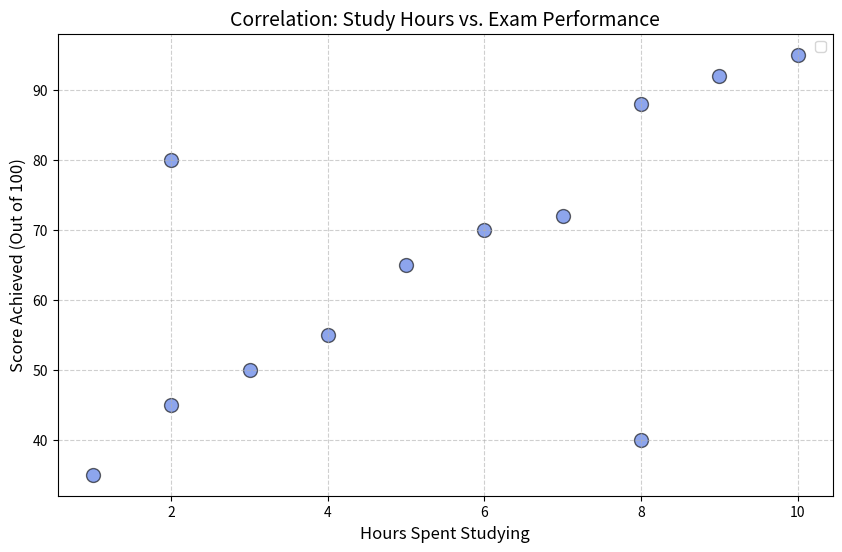

Recreate this plot in Python.
import matplotlib.pyplot as plt

# 1. INITIALIZE DATA (No external files needed)
# Each index represents one student
# Student 1: 2 hours study -> 45 marks, etc.
study_hours = [2, 3, 5, 1, 8, 7, 10, 4, 6, 9, 2, 8]
exam_scores = [45, 50, 65, 35, 88, 72, 95, 55, 70, 92, 80, 40] 

# Note: The last student (8 hours, 40 marks) is our "Outlier" 
# They studied a lot but likely had a bad day!

def generate_practice_scatter():
    plt.figure(figsize=(10, 6))

    # 2. CREATE THE SCATTER PLOT
    # s=100 sets the size of the dots
    # alpha=0.6 makes them slightly transparent (good for overlapping dots)
    # edgecolor adds a nice ring around the dot
    
    plt.scatter(study_hours , exam_scores ,color= 'royalblue', s=100,alpha =0.6,edgecolors='black')

    # 3. ADDING LABELS & INSIGHTS
    plt.title("Correlation: Study Hours vs. Exam Performance", fontsize=14)
    plt.xlabel("Hours Spent Studying", fontsize=12)
    plt.ylabel("Score Achieved (Out of 100)", fontsize=12)

    # Adding a grid makes it easier to track the coordinates
    plt.grid(True, linestyle='--', alpha=0.6)


    plt.legend()
    plt.show()

generate_practice_scatter()


# INSIGHTS
# Top Right Cluster: High attendance, high marks (The "Ideal" student).

# Bottom Left Cluster: Low attendance, low marks (The "At Risk" student).

# Top Left Outliers: Students who rarely come to class but still score 90+ (The "Independent Learners").
